Image classification data set "New dataset" (lazyxgenius/hbridgefaultdetection on GitHub). Class labels (9): no fault, fault type 1 variant a, fault type 1 variant b, fault type 2 variant a, fault type 2 variant b, fault type 3 variant a, fault type 3 variant b, fault type 4 variant a, fault type 4 variant b.

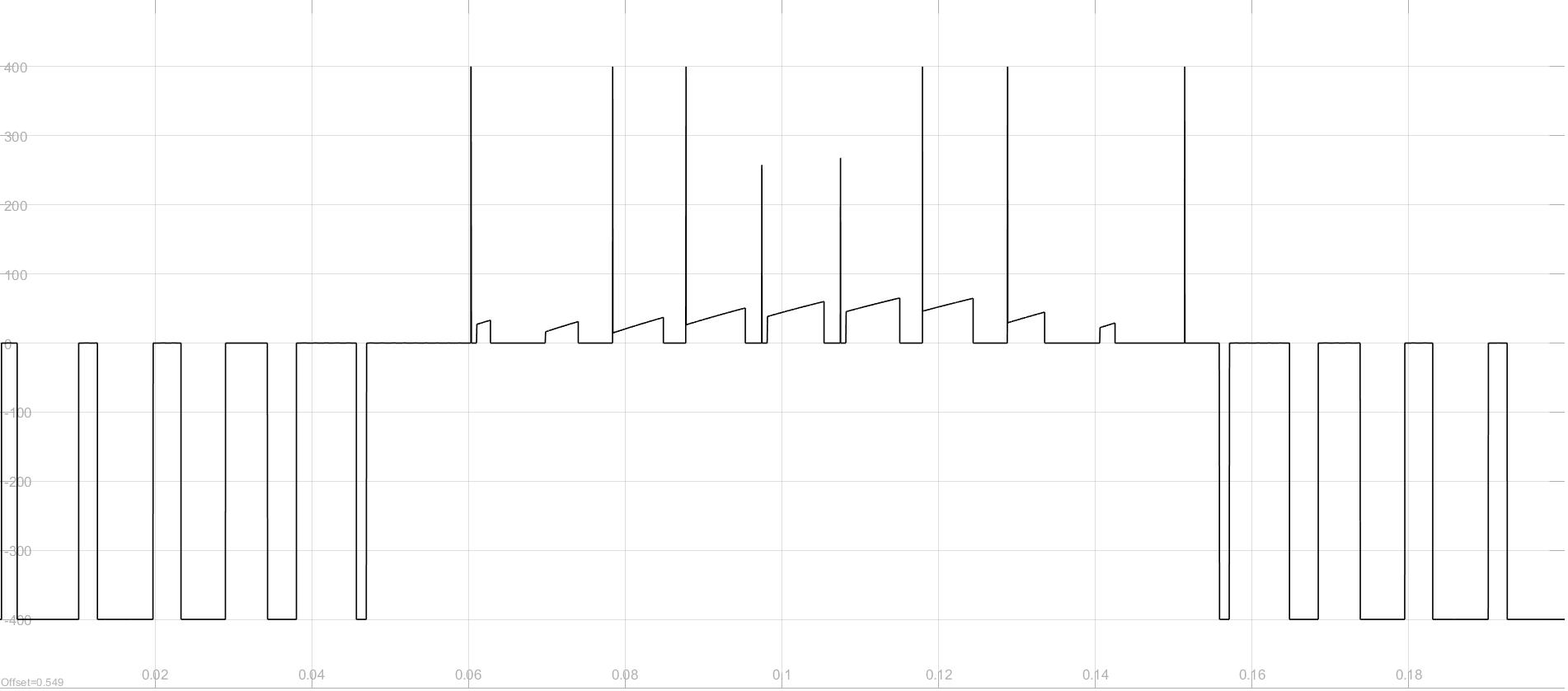
Label: fault type 4 variant a

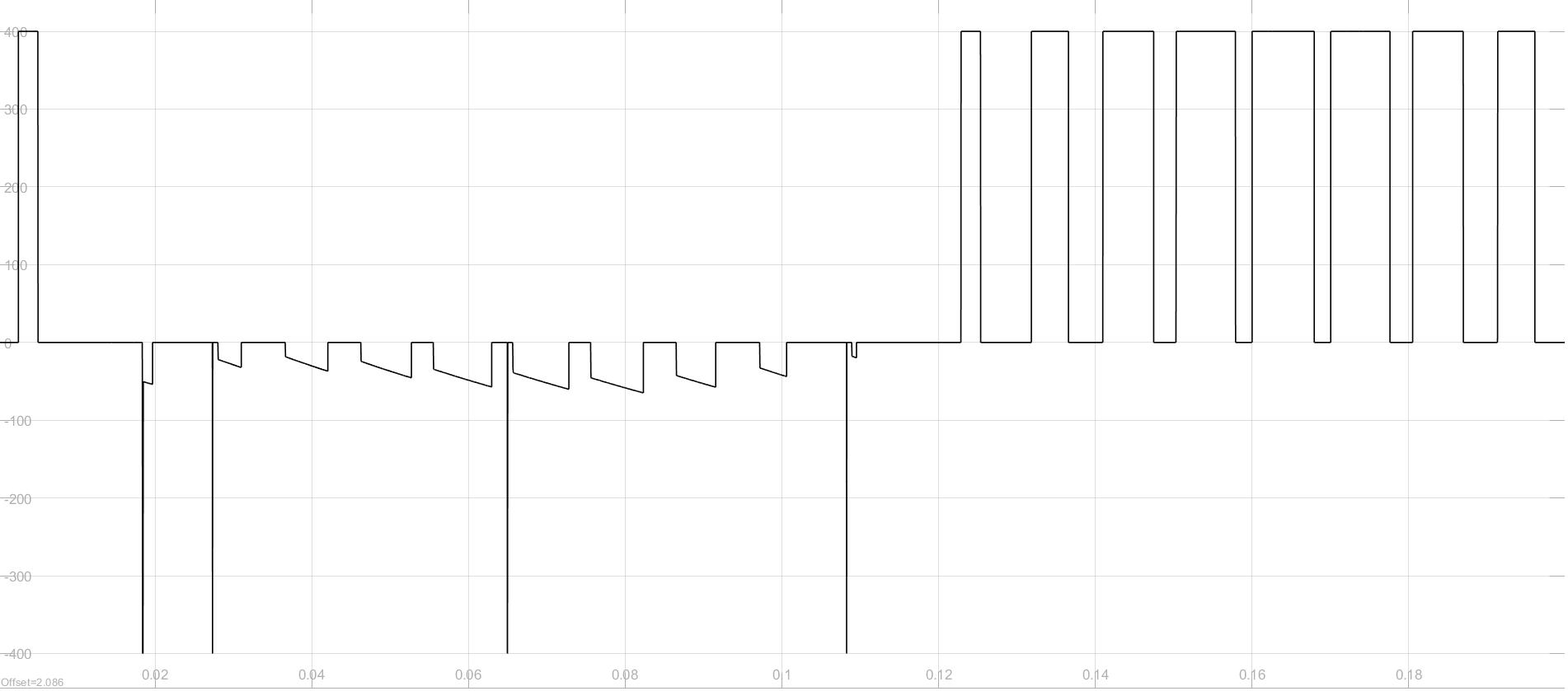
Label: fault type 2 variant a

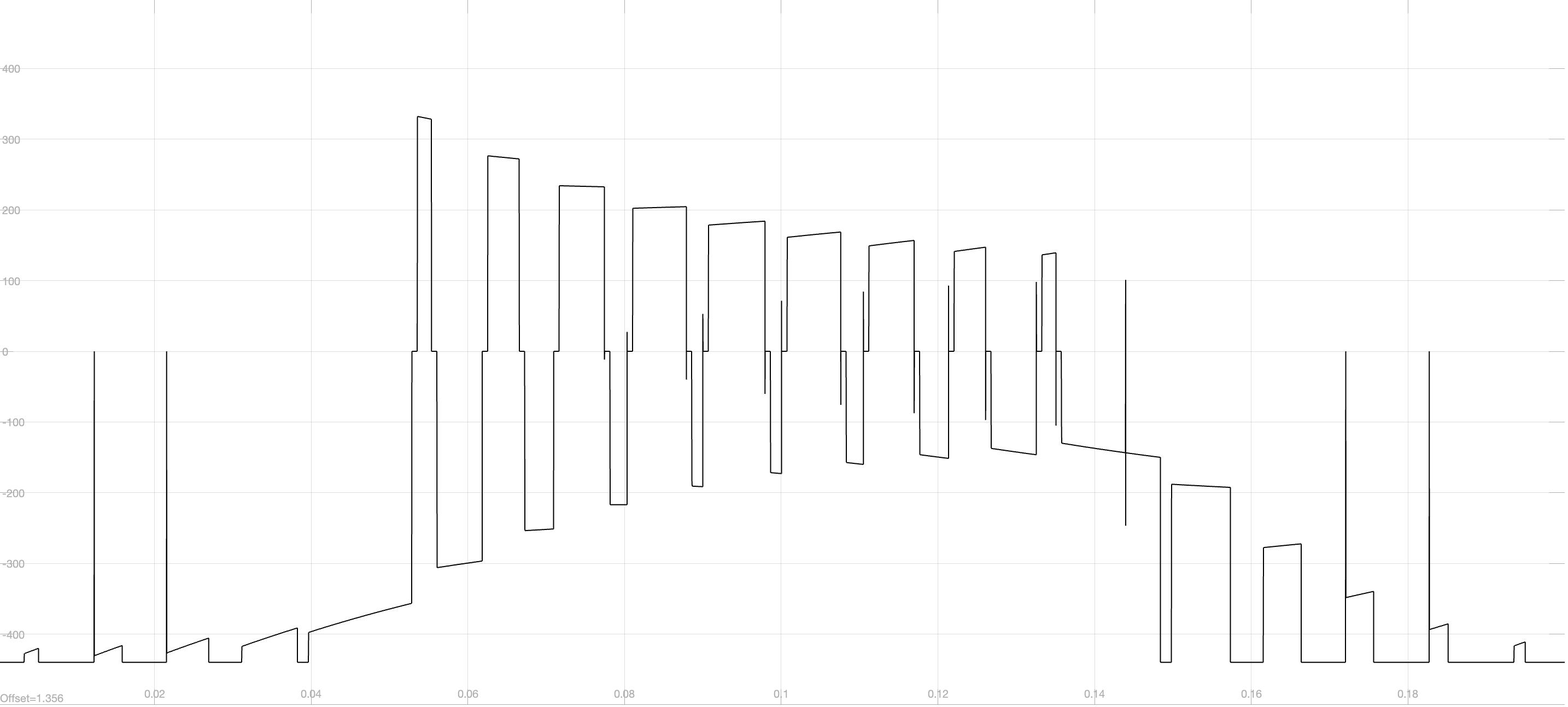
Label: fault type 1 variant a

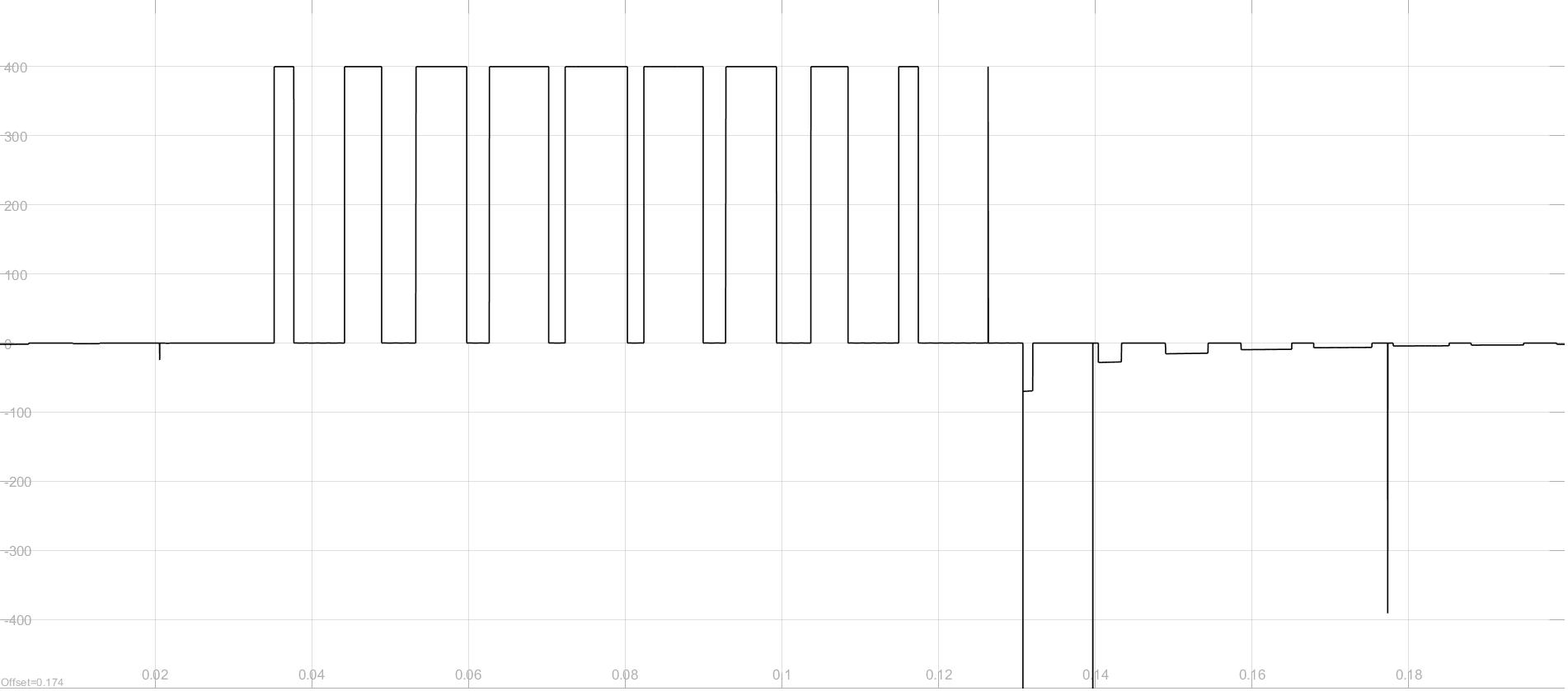
Label: fault type 2 variant b

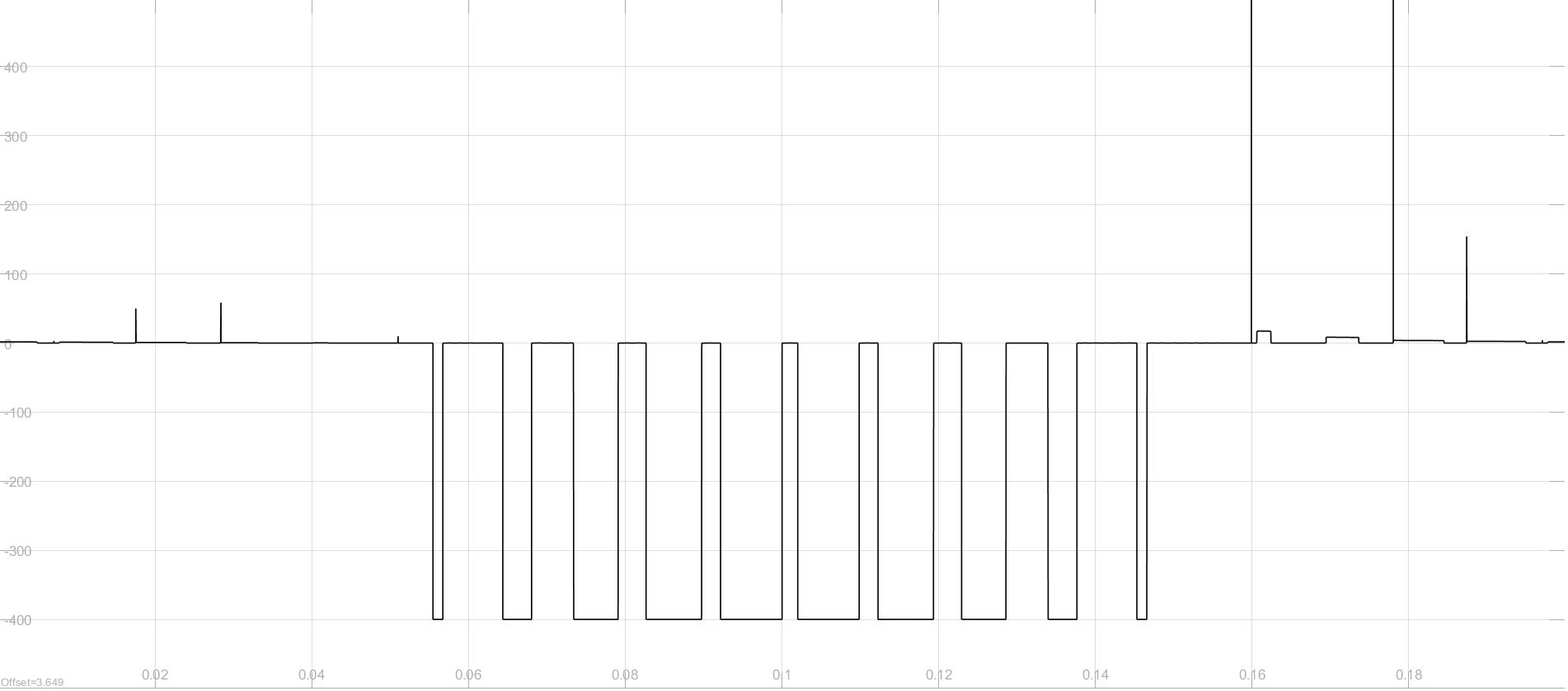
Label: fault type 4 variant b

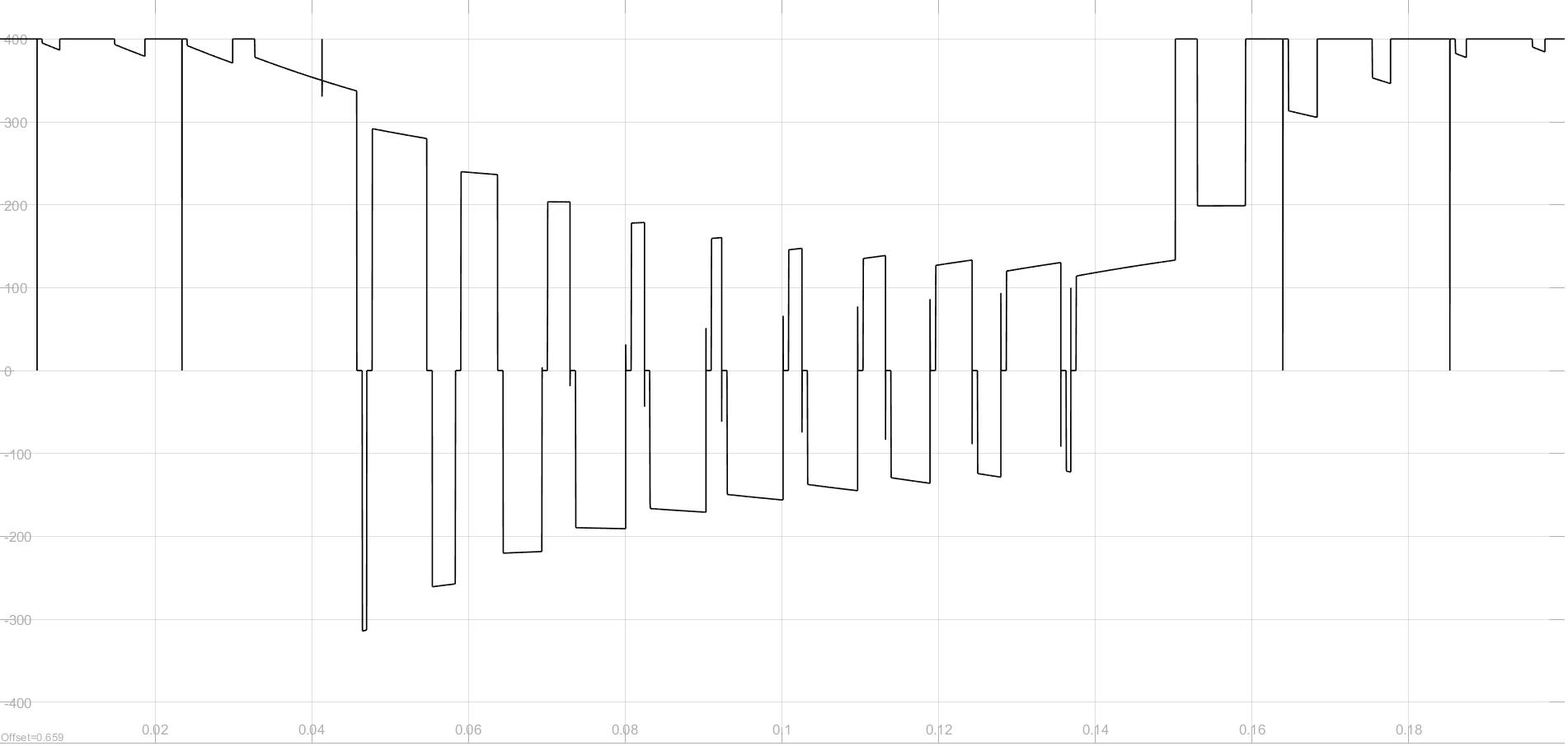
Label: fault type 3 variant a
